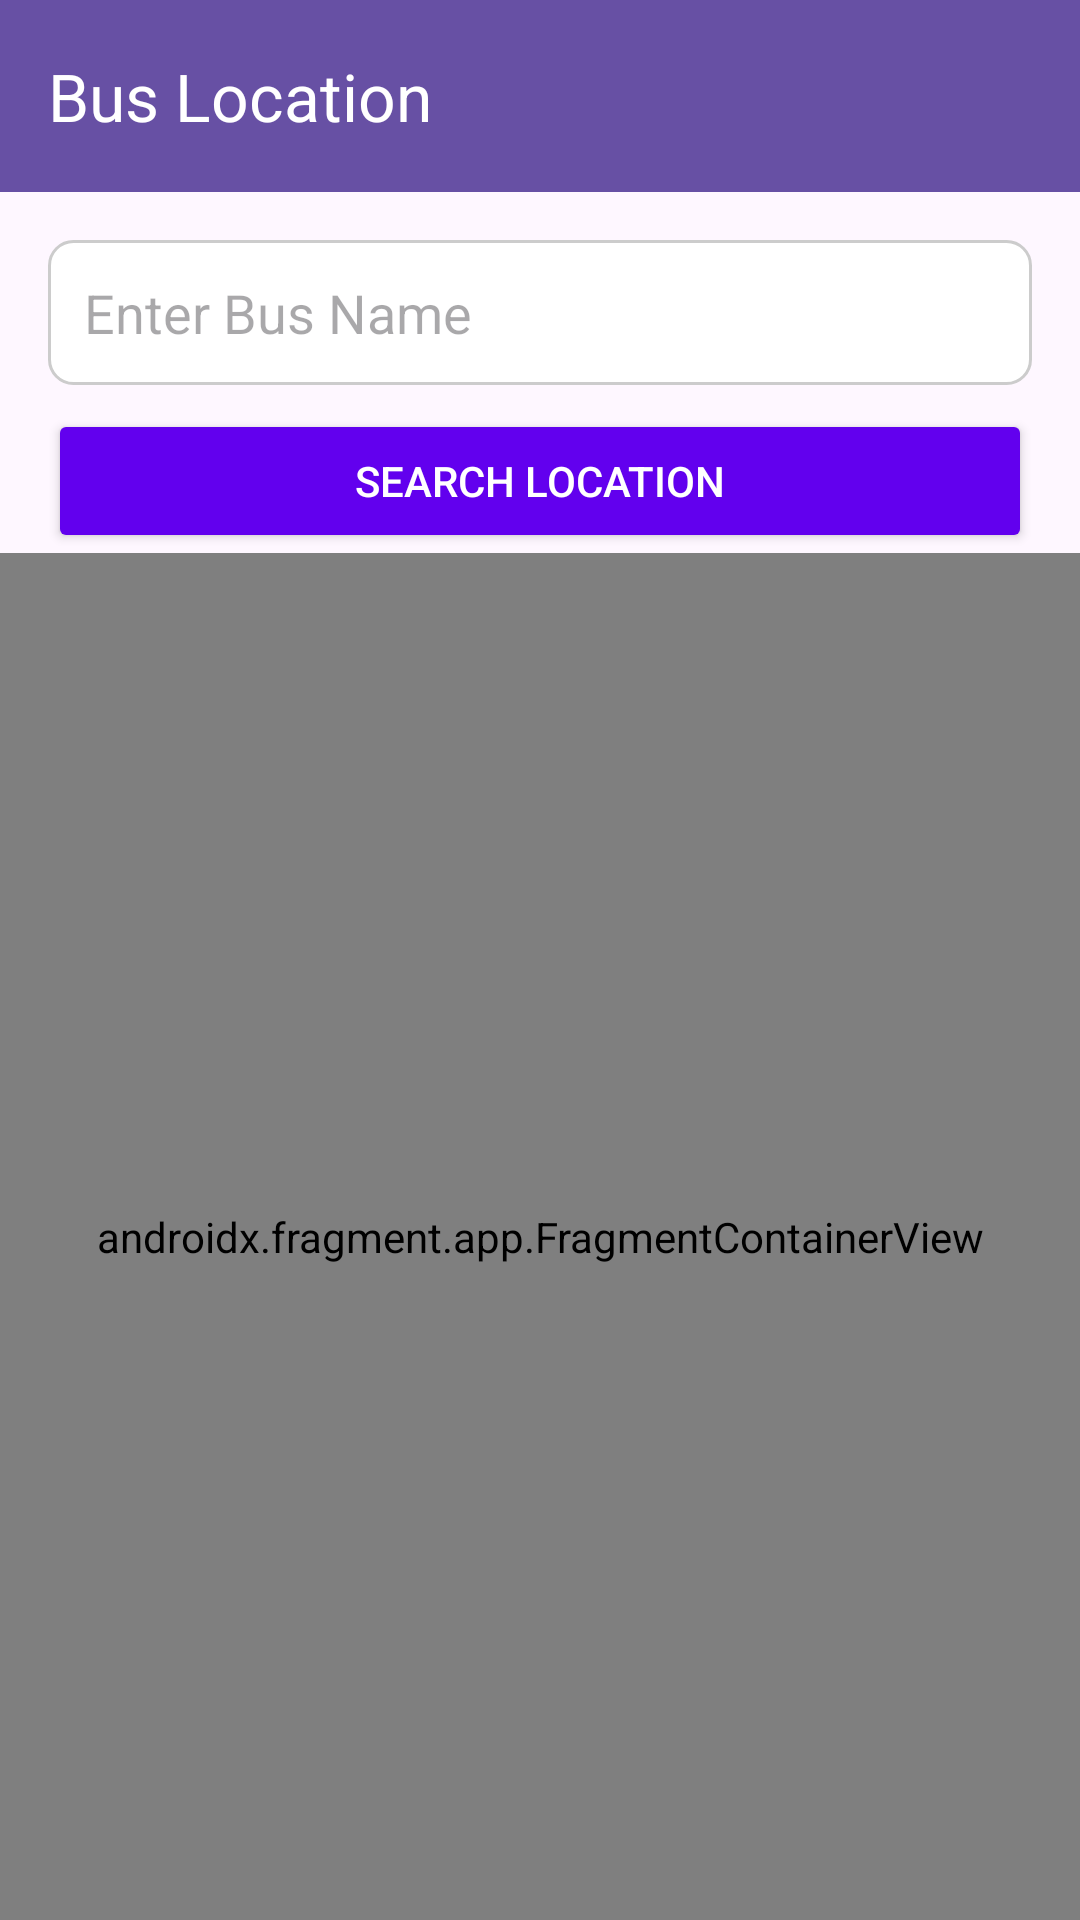

The Android layout XML behind this screen, and the referenced resources:
<!-- AndroidManifest.xml: application theme Theme.TicketMaster -->
<!-- res/layout/activity_maps.xml -->
<?xml version="1.0" encoding="utf-8"?>
<androidx.constraintlayout.widget.ConstraintLayout
    xmlns:android="http://schemas.android.com/apk/res/android"
    xmlns:app="http://schemas.android.com/apk/res-auto"
    xmlns:tools="http://schemas.android.com/tools"
    android:layout_width="match_parent"
    android:layout_height="match_parent"
    android:background="@drawable/destop"
    tools:context="com.example.ticketmaster.MapsActivity">

    <androidx.appcompat.widget.Toolbar
        android:id="@+id/toolbar"
        android:layout_width="0dp"
        android:layout_height="wrap_content"
        android:background="?attr/colorPrimary"
        android:elevation="4dp"
        android:theme="@style/ThemeOverlay.AppCompat.Dark.ActionBar"
        app:layout_constraintTop_toTopOf="parent"
        app:layout_constraintStart_toStartOf="parent"
        app:layout_constraintEnd_toEndOf="parent"
        app:title="Bus Location"
        app:titleTextColor="@android:color/white" />

    <EditText
        android:id="@+id/placeInput"
        android:layout_width="0dp"
        android:layout_height="wrap_content"
        android:hint="Enter Bus Name"
        android:background="@drawable/custom_edittext_background"
        android:padding="12dp"
        android:textColor="@color/black"
        android:layout_marginTop="16dp"
        app:layout_constraintTop_toBottomOf="@id/toolbar"
        app:layout_constraintStart_toStartOf="parent"
        app:layout_constraintEnd_toEndOf="parent"
        android:layout_marginHorizontal="16dp" />

    <Button
        android:id="@+id/searchLocationButton"
        android:layout_width="0dp"
        android:layout_height="wrap_content"
        android:text="Search Location"
        android:backgroundTint="@color/colorPrimary"
        android:textColor="@android:color/white"
        android:padding="12dp"
        android:layout_marginTop="8dp"
        app:layout_constraintTop_toBottomOf="@id/placeInput"
        app:layout_constraintStart_toStartOf="parent"
        app:layout_constraintEnd_toEndOf="parent"
        android:layout_marginHorizontal="16dp"/>

    <androidx.fragment.app.FragmentContainerView
        android:id="@+id/map"
        android:name="com.google.android.gms.maps.SupportMapFragment"
        android:layout_width="0dp"
        android:layout_height="0dp"
        app:layout_constraintTop_toBottomOf="@id/searchLocationButton"
        app:layout_constraintBottom_toBottomOf="parent"
        app:layout_constraintStart_toStartOf="parent"
        app:layout_constraintEnd_toEndOf="parent" />

</androidx.constraintlayout.widget.ConstraintLayout>
<!-- resources referenced by this layout -->
<resources>
  <color name="black">#000000</color>
  <color name="colorPrimary">#6200EE</color>
  <!-- drawable custom_edittext_background (drawable) -->
  <?xml version="1.0" encoding="utf-8"?>
  <shape xmlns:android="http://schemas.android.com/apk/res/android">
      <solid android:color="@android:color/white" />
      <stroke android:width="1dp" android:color="#cccccc" />
      <corners android:radius="8dp" />
      <padding android:left="8dp" android:top="8dp" android:right="8dp" android:bottom="8dp" />
  </shape>
  <style name="Theme.TicketMaster" parent="Base.Theme.TicketMaster" />
  <style name="Base.Theme.TicketMaster" parent="Theme.Material3.DayNight.NoActionBar">
          
          
      </style>
</resources>
